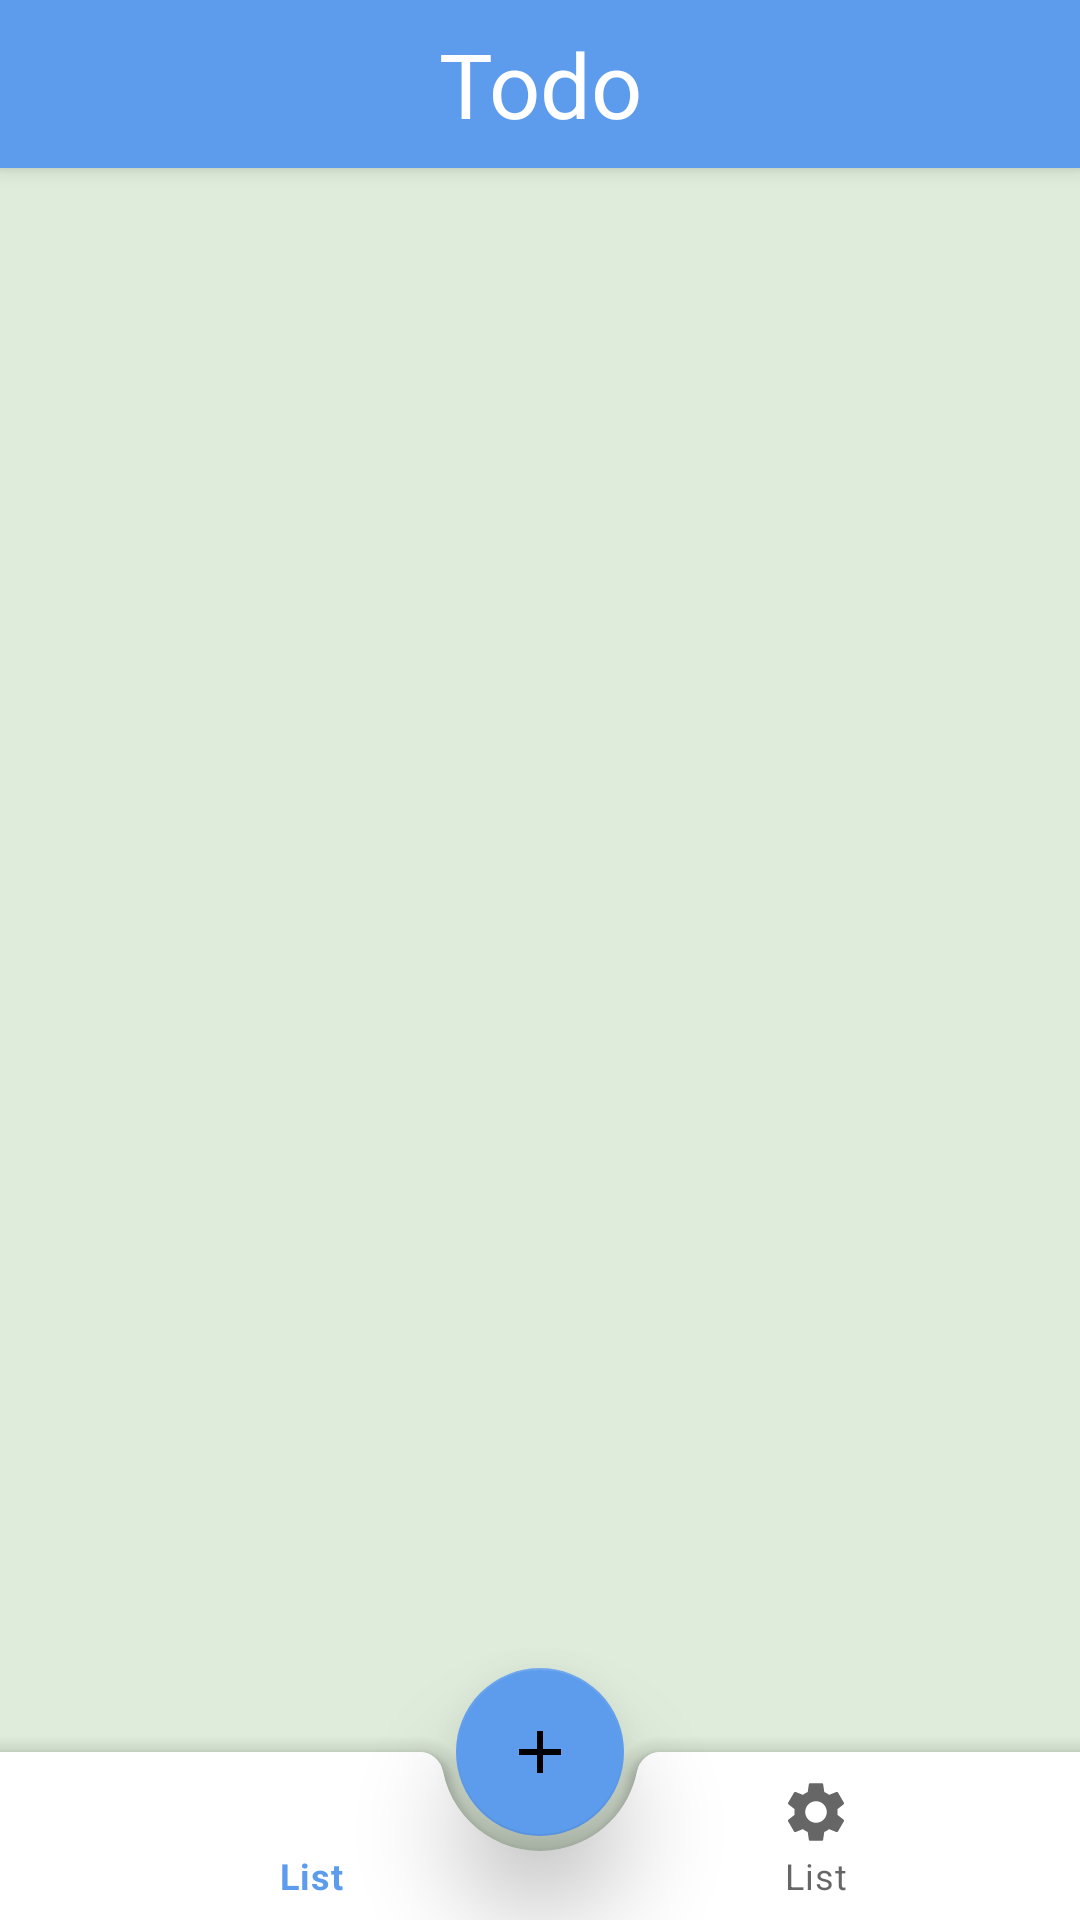

This screen was rendered from an Android layout file. Write that file and the resources it references.
<!-- AndroidManifest.xml: application theme Theme.Todo -->
<!-- res/layout/activity_home.xml -->
<?xml version="1.0" encoding="utf-8"?>
<androidx.coordinatorlayout.widget.CoordinatorLayout xmlns:android="http://schemas.android.com/apk/res/android"
    xmlns:app="http://schemas.android.com/apk/res-auto"
    xmlns:tools="http://schemas.android.com/tools"
    android:layout_width="match_parent"
    android:layout_height="match_parent"
    tools:context=".ui.home.HomeActivity"
    android:background="@color/LightGreen"
    >


    <com.google.android.material.appbar.AppBarLayout
        android:id="@+id/appBarLayout"
        android:layout_width="match_parent"
        android:layout_height="wrap_content"
        android:background="@color/LightPrimary"
        android:elevation="0dp">

        <androidx.appcompat.widget.Toolbar
            android:layout_width="match_parent"
            android:layout_height="wrap_content">

            <TextView
                android:id="@+id/tv_title"
                android:layout_width="wrap_content"
                android:layout_height="wrap_content"
                android:layout_gravity="center"
                android:text="Todo"
                android:textColor="@color/white"
                android:textSize="30sp" />


        </androidx.appcompat.widget.Toolbar>


    </com.google.android.material.appbar.AppBarLayout>


    <include
    layout="@layout/content_home"
    android:id="@+id/content"
    />

    <LinearLayout
        android:layout_width="match_parent"
        android:layout_height="match_parent"
        />


    <com.google.android.material.bottomappbar.BottomAppBar
            android:id="@+id/bottomAppBar"
            android:layout_width="match_parent"
            android:layout_height="wrap_content"
            android:layout_gravity="bottom"
            android:backgroundTint="@color/white"
            app:elevation="11dp"
            style="@style/Widget.MaterialComponents.BottomAppBar.Colored"
            >
            <com.google.android.material.bottomnavigation.BottomNavigationView
                android:id="@+id/bottom_navigation"
                android:layout_width="match_parent"
                android:layout_height="wrap_content"
                android:background="@color/transparent"
                app:menu="@menu/home_navigation_items"
                app:elevation="0dp"
                />


        </com.google.android.material.bottomappbar.BottomAppBar>
    <com.google.android.material.floatingactionbutton.FloatingActionButton
        android:id="@+id/add_task"
        android:layout_width="wrap_content"
        android:layout_height="wrap_content"
        app:layout_anchor="@id/bottomAppBar"
        android:src="@drawable/ic_add"
        android:background="@color/white"
        app:elevation="20dp"
        />



</androidx.coordinatorlayout.widget.CoordinatorLayout>
<!-- res/layout/content_home.xml (included above) -->
<?xml version="1.0" encoding="utf-8"?>
<androidx.constraintlayout.widget.ConstraintLayout
    xmlns:android="http://schemas.android.com/apk/res/android"
    xmlns:app="http://schemas.android.com/apk/res-auto"
    xmlns:tools="http://schemas.android.com/tools"
    android:layout_width="match_parent"
    android:layout_height="match_parent"
    android:layout_marginBottom="?android:attr/actionBarSize"
    app:layout_behavior="com.google.android.material.appbar.AppBarLayout$ScrollingViewBehavior"
    tools:showIn="@layout/activity_home"
    >

<FrameLayout
    android:id="@+id/fragment_container"
    android:layout_width="match_parent"
    android:layout_height="match_parent"
    />


</androidx.constraintlayout.widget.ConstraintLayout>
<!-- resources referenced by this layout -->
<resources>
  <color name="LightGreen">#DFECDB</color>
  <color name="LightPrimary">#5D9CEC</color>
  <color name="transparent">#000A0000</color>
  <color name="white">#FFFFFFFF</color>
  <!-- drawable ic_add (drawable) -->
  <vector android:height="24dp" android:tint="@color/LightPrimary"
      android:viewportHeight="24" android:viewportWidth="24"
      android:width="24dp" xmlns:android="http://schemas.android.com/apk/res/android">
      <path android:fillColor="@android:color/white" android:pathData="M19,13h-6v6h-2v-6H5v-2h6V5h2v6h6v2z"/>
  </vector>
  <style name="Theme.Todo" parent="Base.Theme.Todo" />
  <style name="Base.Theme.Todo" parent="Theme.MaterialComponents.DayNight.NoActionBar">
          
          <item name="colorPrimary">@color/LightPrimary</item>
          <item name="colorPrimaryVariant">@color/LightPrimaryDark</item>
          <item name="colorOnPrimary">@color/white</item>
          
          <item name="colorSecondary">@color/LightPrimary</item>
          <item name="colorSecondaryVariant">@color/LightPrimaryDark</item>
          <item name="colorOnSecondary">@color/black</item>
          
          <item name="android:statusBarColor">?attr/colorPrimaryVariant</item>
          
      </style>
  <color name="LightPrimaryDark">#24446C</color>
  <color name="black">#FF000000</color>
</resources>
